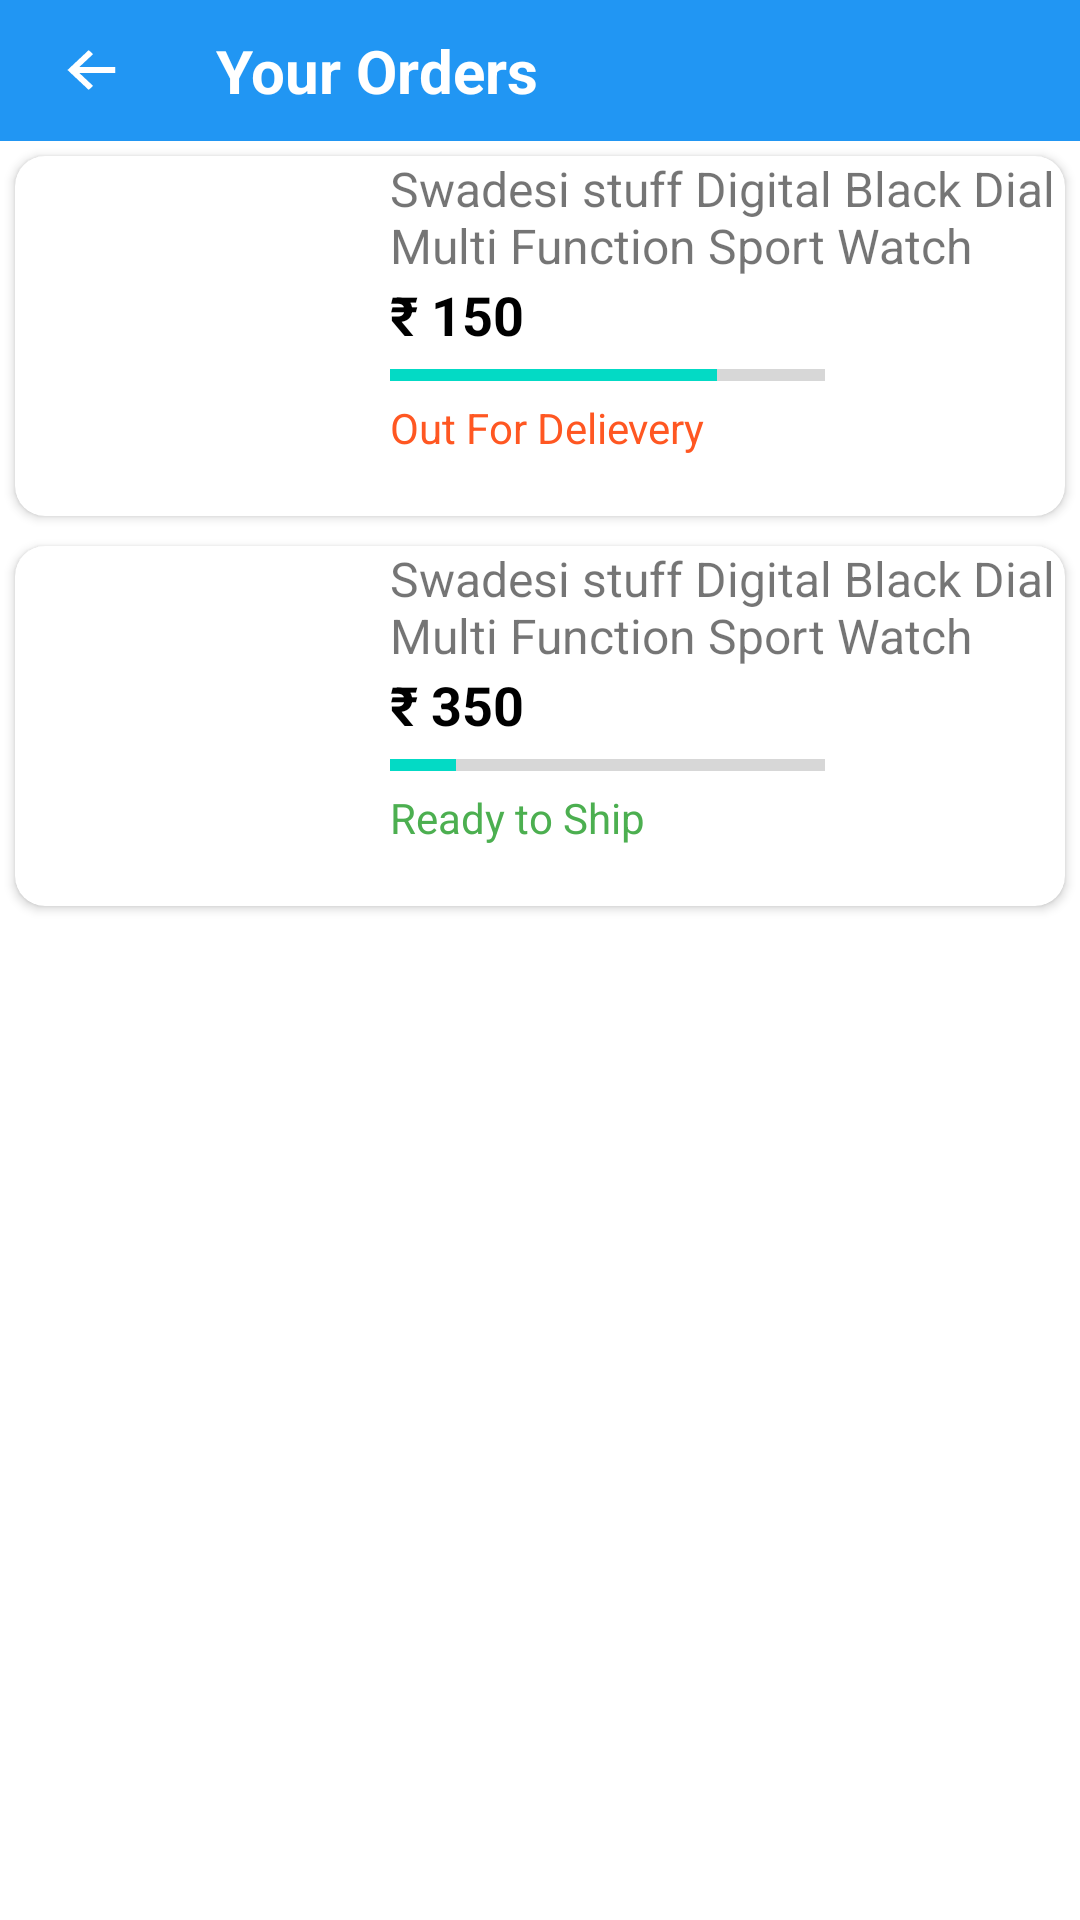

Here is an Android app screen rendered from its layout file. Give the layout XML and the strings, colors and styles it references.
<!-- AndroidManifest.xml: application theme Theme.App1 -->
<!-- res/layout/activity_myorder.xml -->
<?xml version="1.0" encoding="utf-8"?>
<LinearLayout xmlns:android="http://schemas.android.com/apk/res/android"
    xmlns:app="http://schemas.android.com/apk/res-auto"
    xmlns:tools="http://schemas.android.com/tools"
    android:layout_width="match_parent"
    android:layout_height="match_parent"
    android:orientation="vertical"
    tools:context=".myorder_activity">


    <LinearLayout
        android:layout_width="match_parent"
        android:background="#2196F3"
        android:layout_height="wrap_content">
        <ImageView
            android:layout_width="wrap_content"
            android:layout_height="wrap_content"
            android:src="@drawable/left_arrow_svgrepo_com"
            android:layout_gravity="center"
            android:layout_marginStart="15dp"
            android:id="@+id/back"/>
        <TextView
            android:layout_width="wrap_content"
            android:layout_height="wrap_content"
            android:text="   Your Orders"
            android:textColor="@color/white"
            android:textStyle="bold"
            android:textSize="20sp"
            android:layout_margin="10dp"/>
    </LinearLayout>
    <androidx.cardview.widget.CardView
        android:layout_width="wrap_content"
        android:layout_height="wrap_content"
        android:layout_margin="5dp"
        android:padding="5dp"
        app:cardCornerRadius="10dp">
        <LinearLayout
            android:layout_width="wrap_content"
            android:layout_height="wrap_content">
            <LinearLayout
                android:layout_width="120dp"
                android:layout_height="match_parent">
                <ImageView
                    android:layout_width="wrap_content"
                    android:layout_height="120dp"
                    android:scaleType="fitXY"
                    android:src="@drawable/product1"/>

            </LinearLayout>
            <LinearLayout
                android:layout_width="match_parent"
                android:layout_height="match_parent"
                android:orientation="vertical"
                android:layout_marginStart="5dp">
                <TextView
                    android:layout_width="wrap_content"
                    android:layout_height="wrap_content"
                    android:textSize="16sp"
                    android:text="Swadesi stuff Digital Black Dial Multi Function Sport Watch"/>
                <TextView
                    android:layout_width="wrap_content"
                    android:layout_height="wrap_content"
                    android:text="₹ 150"
                    android:textStyle="bold"
                    android:textColor="@color/black"
                    android:textSize="18sp"/>
                <ProgressBar
                    android:id="@+id/determinateBar"
                    style="@style/Widget.AppCompat.ProgressBar.Horizontal"
                    android:elevation="10dp"
                    android:layout_width="match_parent"
                    android:layout_marginEnd="80dp"
                    android:layout_height="wrap_content"
                    android:progress="75"/>
                <TextView
                    android:layout_width="wrap_content"
                    android:layout_height="wrap_content"
                    android:text="Out For Delievery"
                    android:textColor="#FF5722"/>
            </LinearLayout>
        </LinearLayout>
    </androidx.cardview.widget.CardView>



    <androidx.cardview.widget.CardView
        android:layout_width="wrap_content"
        android:layout_height="wrap_content"
        android:layout_margin="5dp"
        android:padding="5dp"
        app:cardCornerRadius="10dp">
        <LinearLayout
            android:layout_width="wrap_content"
            android:layout_height="wrap_content">
            <LinearLayout
                android:layout_width="120dp"
                android:layout_height="match_parent">
                <ImageView
                    android:layout_width="wrap_content"
                    android:layout_height="120dp"
                    android:scaleType="fitXY"
                    android:src="@drawable/product3"/>

            </LinearLayout>
            <LinearLayout
                android:layout_width="match_parent"
                android:layout_height="match_parent"
                android:orientation="vertical"
                android:layout_marginStart="5dp">
                <TextView
                    android:layout_width="wrap_content"
                    android:layout_height="wrap_content"
                    android:textSize="16sp"
                    android:text="Swadesi stuff Digital Black Dial Multi Function Sport Watch"/>
                <TextView
                    android:layout_width="wrap_content"
                    android:layout_height="wrap_content"
                    android:text="₹ 350"
                    android:textStyle="bold"
                    android:textColor="@color/black"
                    android:textSize="18sp"/>
                <ProgressBar
                    android:id="@+id/determinateBar2"
                    style="@style/Widget.AppCompat.ProgressBar.Horizontal"
                    android:elevation="10dp"
                    android:layout_width="match_parent"
                    android:layout_marginEnd="80dp"
                    android:layout_height="wrap_content"
                    android:progress="15"/>
                <TextView
                    android:layout_width="wrap_content"
                    android:layout_height="wrap_content"
                    android:text="Ready to Ship"
                    android:textColor="#4CAF50"/>
            </LinearLayout>
        </LinearLayout>
    </androidx.cardview.widget.CardView>

</LinearLayout>
<!-- resources referenced by this layout -->
<resources>
  <color name="black">#FF000000</color>
  <color name="white">#FFFFFFFF</color>
  <!-- drawable left_arrow_svgrepo_com (drawable) -->
  <vector android:height="30dp" android:viewportHeight="32"
      android:viewportWidth="32" android:width="32dp" xmlns:android="http://schemas.android.com/apk/res/android">
  
      <path android:fillColor="#ffffff"
          android:pathData="M15.318,10.363l-0.742,-0.742 -6.379,6.379 6.379,6.379 0.742,-0.742 -5.113,-5.113h12.726v-1.049h-12.726z"
          android:strokeColor="#ffffff" android:strokeWidth="1"/>
  </vector>
  <style name="Theme.App1" parent="Theme.MaterialComponents.DayNight.DarkActionBar">
          
          <item name="colorPrimary">@color/whitish</item>
          <item name="colorPrimaryVariant">@color/whitish</item>
          <item name="colorOnPrimary">@color/white</item>
          
          <item name="colorSecondary">@color/teal_200</item>
          <item name="colorSecondaryVariant">@color/teal_700</item>
          <item name="colorOnSecondary">@color/black</item>
          
          <item name="android:statusBarColor">?attr/colorPrimaryVariant</item>
          
  
      </style>
  <color name="whitish">#878788</color>
  <color name="teal_200">#FF03DAC5</color>
  <color name="teal_700">#FF018786</color>
</resources>
